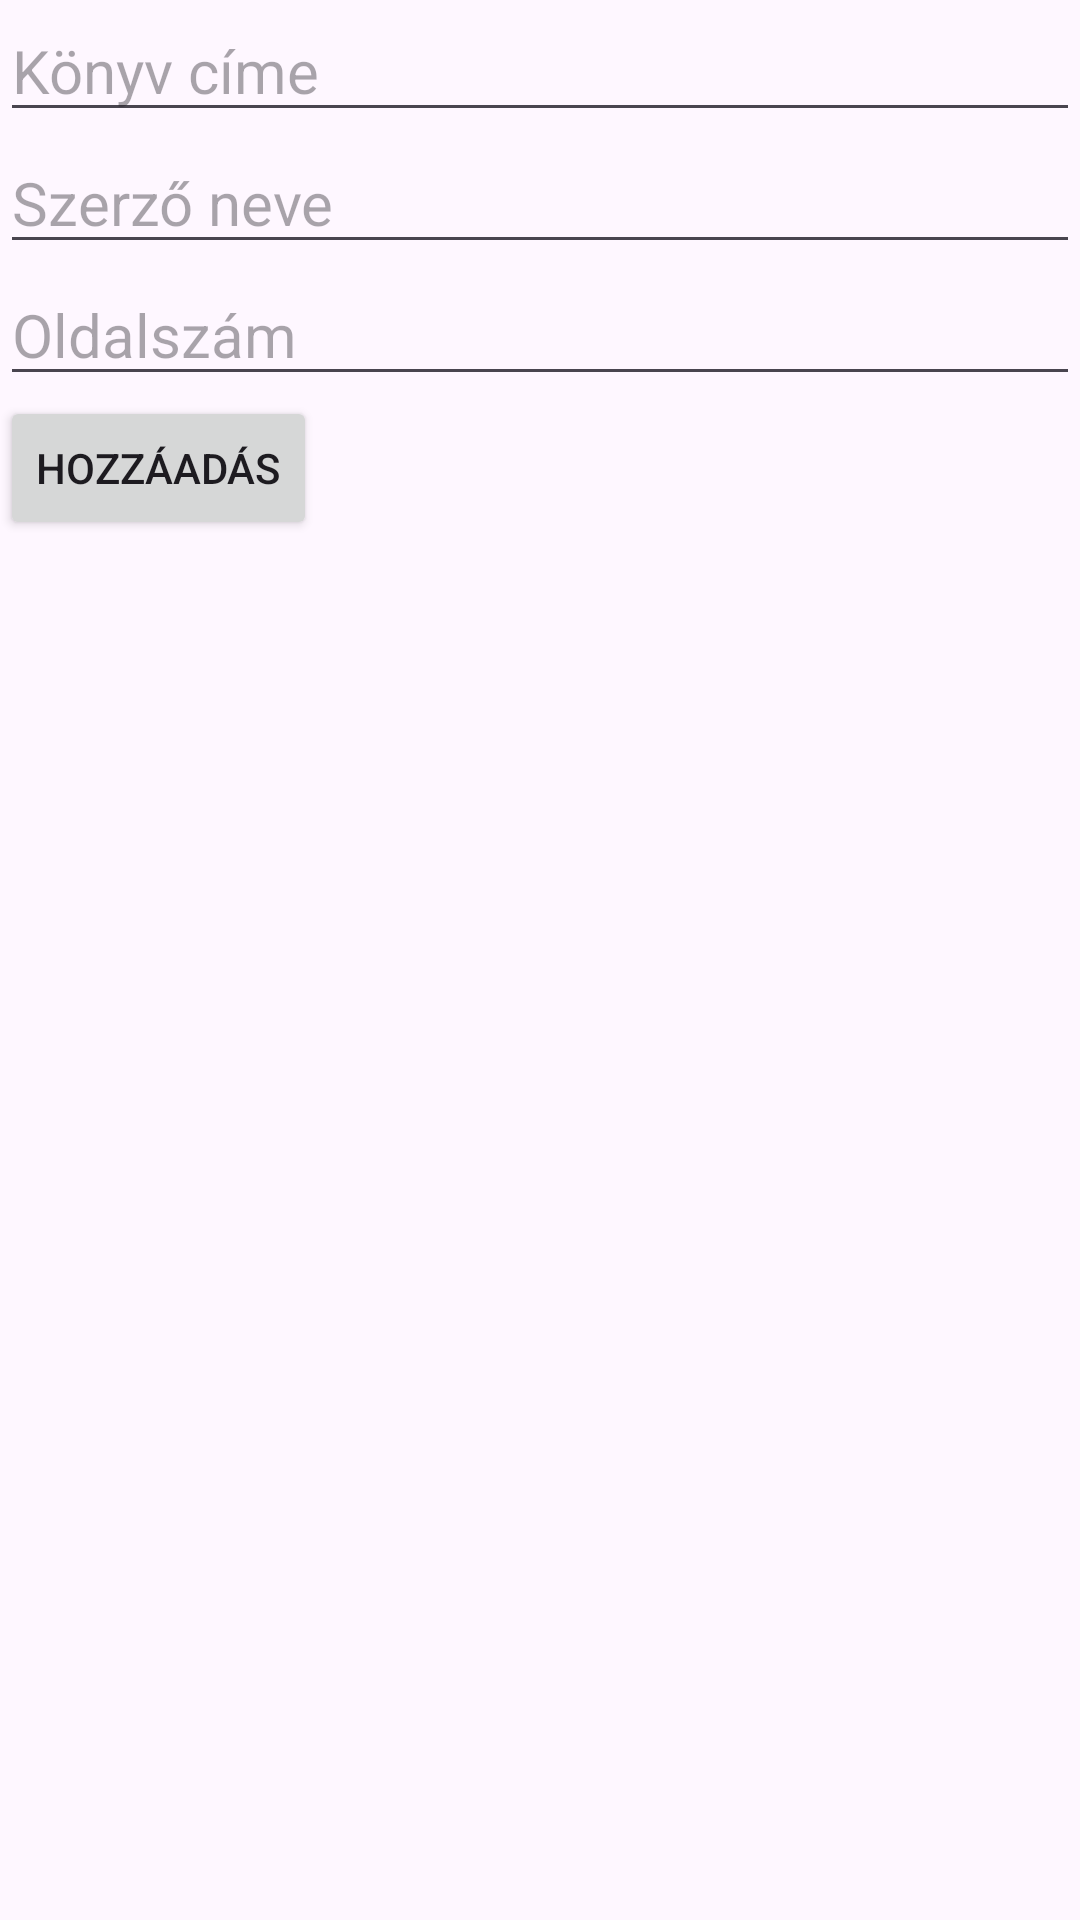

Produce the Android XML layout that renders to this screen, including the resource entries it uses.
<!-- AndroidManifest.xml: application theme Theme.GD_Dolgozat241202 -->
<!-- res/layout/activity_main.xml -->
<?xml version="1.0" encoding="utf-8"?>
<LinearLayout xmlns:android="http://schemas.android.com/apk/res/android"
    xmlns:app="http://schemas.android.com/apk/res-auto"
    xmlns:tools="http://schemas.android.com/tools"
    android:id="@+id/main"
    android:layout_width="match_parent"
    android:layout_height="match_parent"
    android:orientation="vertical"
    tools:context=".MainActivity">

    <EditText
        android:id="@+id/editTextKonyvCim"
        android:layout_width="match_parent"
        android:layout_height="wrap_content"
        android:inputType="text"
        android:textSize="20sp"
        android:hint="Könyv címe" />

    <EditText
        android:id="@+id/editTextSzerzo"
        android:layout_width="match_parent"
        android:layout_height="wrap_content"
        android:inputType="textPersonName"
        android:textSize="20sp"
        android:hint="Szerző neve" />

    <EditText
        android:id="@+id/editTextOldalszam"
        android:layout_width="match_parent"
        android:layout_height="wrap_content"
        android:textSize="20sp"
        android:hint="Oldalszám"
        android:inputType="number" />

    <Button
        android:id="@+id/buttonHozzaadas"
        android:layout_width="wrap_content"
        android:layout_height="wrap_content"
        android:text="Hozzáadás" />

    <ListView
        android:id="@+id/listViewKonyvek"
        android:layout_width="match_parent"
        android:layout_height="wrap_content" />

    <Button
        android:id="@+id/torlesButton"
        android:layout_width="wrap_content"
        android:layout_height="wrap_content"
        android:text="Törlés"
        android:textSize="20sp"
        android:visibility="gone" />
</LinearLayout>
<!-- resources referenced by this layout -->
<resources>
  <style name="Theme.GD_Dolgozat241202" parent="Base.Theme.GD_Dolgozat241202" />
  <style name="Base.Theme.GD_Dolgozat241202" parent="Theme.Material3.DayNight.NoActionBar">
          
          
      </style>
</resources>
